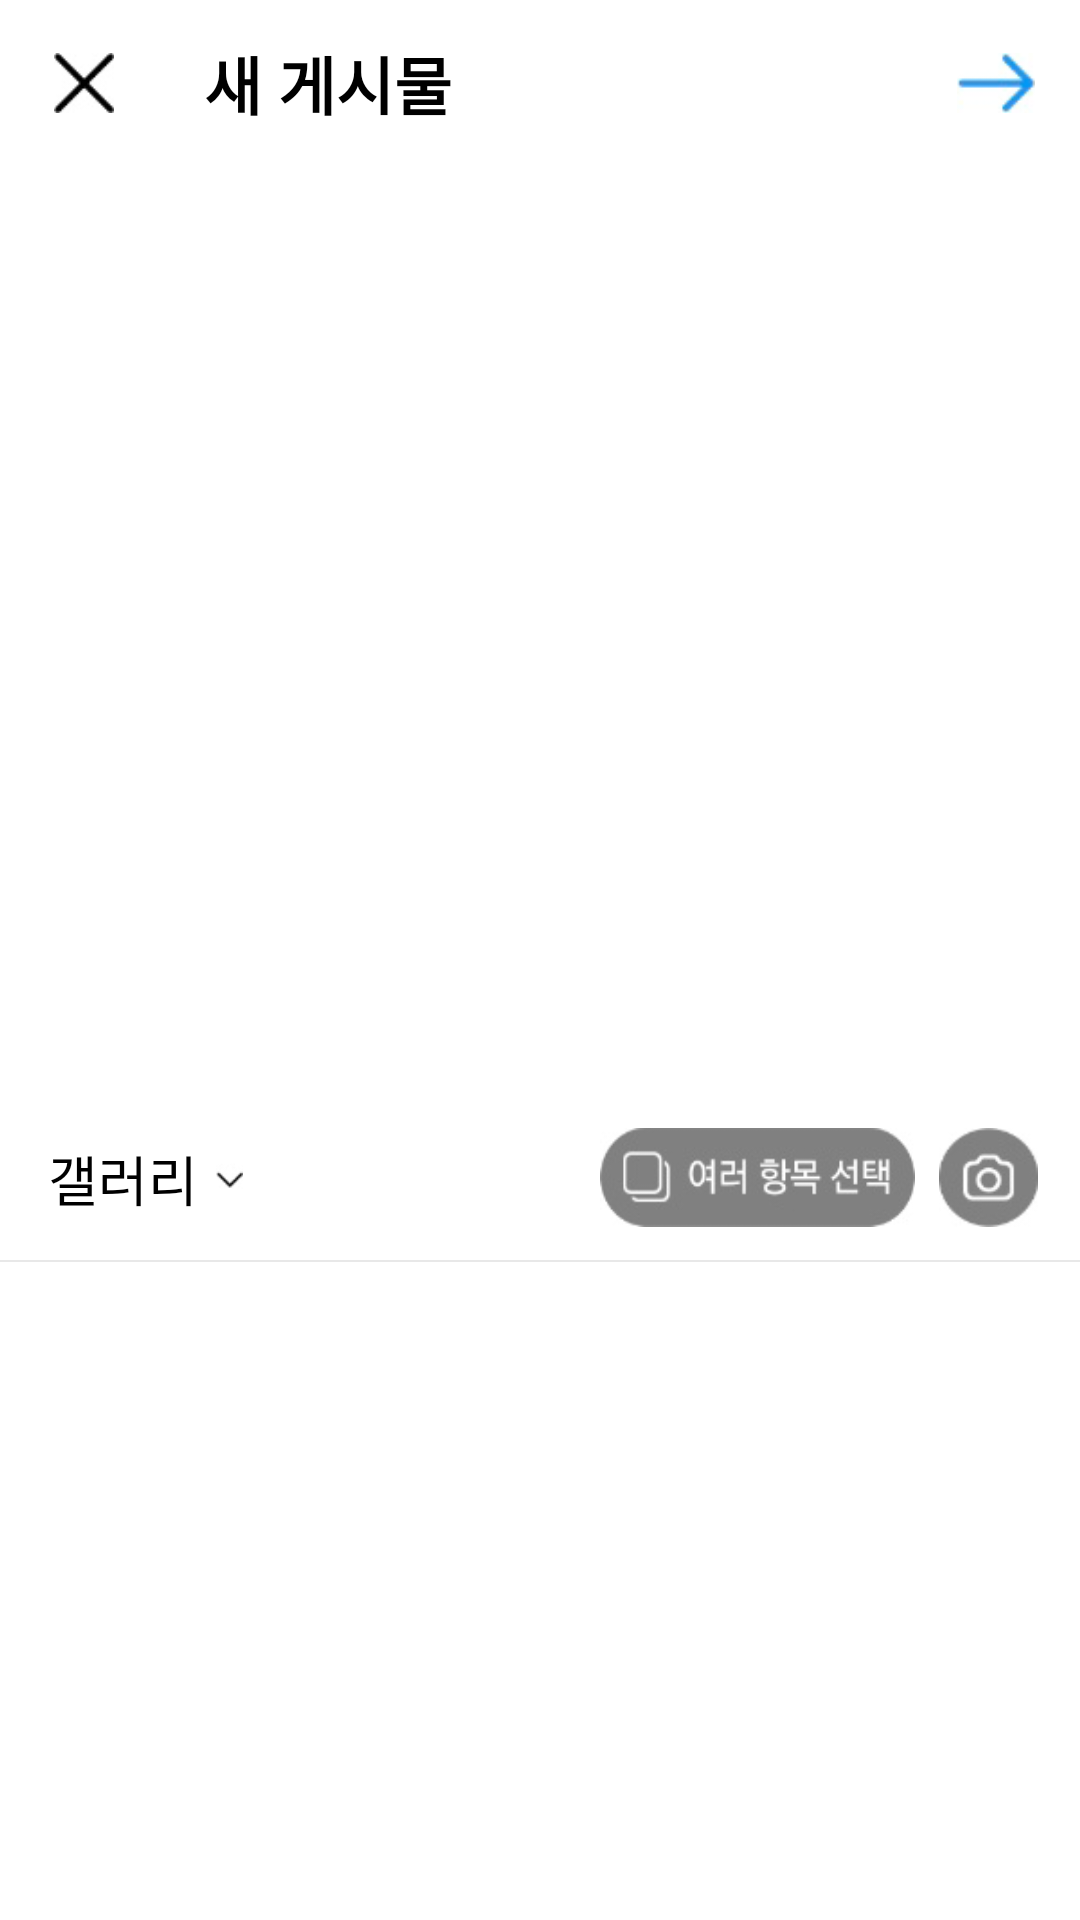

This screen was rendered from an Android layout file. Write that file and the resources it references.
<!-- AndroidManifest.xml: application theme Theme.Instagram_Android_Moon -->
<!-- res/layout/fragment_select_photo.xml -->
<?xml version="1.0" encoding="utf-8"?>
<androidx.constraintlayout.widget.ConstraintLayout xmlns:android="http://schemas.android.com/apk/res/android"
    xmlns:tools="http://schemas.android.com/tools"
    android:layout_width="match_parent"
    android:layout_height="match_parent"
    xmlns:app="http://schemas.android.com/apk/res-auto"
    tools:context=".src.post.select.SelectPhotoFragment">

    <androidx.appcompat.widget.Toolbar
        android:id="@+id/toolbar_new_post_top"
        android:layout_width="match_parent"
        android:layout_height="55dp"
        android:background="@color/white"
        app:contentInsetStart="0dp"
        app:layout_constraintEnd_toEndOf="parent"
        app:layout_constraintStart_toStartOf="parent"
        app:layout_constraintTop_toTopOf="parent">

        <androidx.constraintlayout.widget.ConstraintLayout
            android:layout_width="match_parent"
            android:layout_height="match_parent">

            <androidx.appcompat.widget.AppCompatImageView
                android:id="@+id/btn_toolbar_new_post_top_close"
                android:layout_width="20dp"
                android:layout_height="20dp"
                android:layout_marginStart="18dp"
                android:src="@drawable/img_btn_close"
                app:layout_constraintBottom_toBottomOf="parent"
                app:layout_constraintStart_toStartOf="parent"
                app:layout_constraintTop_toTopOf="parent" />

            <androidx.appcompat.widget.AppCompatTextView
                android:id="@+id/tv_toolbar_new_post_top_new_post"
                android:layout_width="wrap_content"
                android:layout_height="wrap_content"
                android:layout_marginStart="30dp"
                android:src="@drawable/img_logo_instagram_text"
                android:text="@string/new_post"
                android:textColor="@color/black"
                android:textSize="21sp"
                android:textStyle="bold"
                app:layout_constraintBottom_toBottomOf="parent"
                app:layout_constraintStart_toEndOf="@id/btn_toolbar_new_post_top_close"
                app:layout_constraintTop_toTopOf="parent"/>

            <androidx.appcompat.widget.AppCompatImageView
                android:id="@+id/btn_toolbar_new_post_top_complete"
                android:layout_width="26dp"
                android:layout_height="26dp"
                android:src="@drawable/img_btn_discover_people_complete"
                app:layout_constraintBottom_toBottomOf="parent"
                app:layout_constraintEnd_toEndOf="parent"
                app:layout_constraintTop_toTopOf="parent"
                android:layout_marginEnd="15dp" />

        </androidx.constraintlayout.widget.ConstraintLayout>

    </androidx.appcompat.widget.Toolbar>

    <androidx.coordinatorlayout.widget.CoordinatorLayout
        android:layout_width="match_parent"
        android:layout_height="0dp"
        app:layout_constraintTop_toBottomOf="@id/toolbar_new_post_top"
        app:layout_constraintBottom_toBottomOf="parent">

        <com.google.android.material.appbar.AppBarLayout
            android:layout_width="match_parent"
            android:layout_height="wrap_content"
            android:background="@color/white">

            <com.google.android.material.appbar.CollapsingToolbarLayout
                android:layout_width="match_parent"
                android:layout_height="wrap_content"
                app:layout_scrollFlags="scroll|exitUntilCollapsed">

                <FrameLayout
                    android:layout_width="match_parent"
                    android:layout_height="wrap_content"
                    app:layout_collapseMode="pin">

                    <androidx.appcompat.widget.AppCompatImageView
                        android:id="@+id/iv_new_post_photo_selected"
                        android:layout_width="match_parent"
                        android:layout_height="310dp"
                        android:scaleType="centerCrop"/>

                </FrameLayout>
            </com.google.android.material.appbar.CollapsingToolbarLayout>

            <androidx.appcompat.widget.Toolbar
                android:id="@+id/toolbar_new_post"
                android:layout_width="match_parent"
                android:layout_height="55dp"
                android:background="@color/white"
                app:contentInsetStart="0dp"
                app:layout_constraintEnd_toEndOf="parent"
                app:layout_constraintStart_toStartOf="parent"
                app:layout_constraintTop_toTopOf="parent">

                <androidx.constraintlayout.widget.ConstraintLayout
                    android:layout_width="match_parent"
                    android:layout_height="match_parent">

                    <androidx.constraintlayout.widget.ConstraintLayout
                        android:id="@+id/linear_toolbar_new_post_mid"
                        android:layout_width="wrap_content"
                        android:layout_height="wrap_content"
                        android:orientation="horizontal"
                        android:layout_marginStart="16dp"
                        app:layout_constraintBottom_toBottomOf="parent"
                        app:layout_constraintStart_toStartOf="parent"
                        app:layout_constraintTop_toTopOf="parent">

                        <androidx.appcompat.widget.AppCompatTextView
                            android:id="@+id/tv_toolbar_new_post_mid_username"
                            android:layout_width="wrap_content"
                            android:layout_height="wrap_content"
                            android:src="@drawable/img_logo_instagram_text"
                            android:text="@string/gallery"
                            android:textColor="@color/black"
                            android:textSize="18sp"
                            app:layout_constraintBottom_toBottomOf="parent"
                            app:layout_constraintStart_toStartOf="parent"
                            app:layout_constraintTop_toTopOf="parent" />

                        <androidx.appcompat.widget.AppCompatImageView
                            android:id="@+id/tv_toolbar_new_post_mid_username_press"
                            android:layout_width="9dp"
                            android:layout_height="wrap_content"
                            android:layout_marginStart="6dp"
                            android:src="@drawable/img_toolbar_icon_profile_press"
                            app:layout_constraintBottom_toBottomOf="parent"
                            app:layout_constraintStart_toEndOf="@id/tv_toolbar_new_post_mid_username"
                            app:layout_constraintTop_toTopOf="parent"/>
                    </androidx.constraintlayout.widget.ConstraintLayout>

                    <androidx.appcompat.widget.AppCompatCheckBox
                        android:id="@+id/btn_toolbar_new_post_mid_multi_select_photo"
                        android:layout_width="105dp"
                        android:layout_height="33dp"
                        android:layout_marginEnd="8dp"
                        android:button="@android:color/transparent"
                        android:background="@drawable/selector_btn_multi_select_photo_select"
                        app:layout_constraintBottom_toBottomOf="parent"
                        app:layout_constraintEnd_toStartOf="@id/btn_toolbar_new_post_mid_take_a_photo"
                        app:layout_constraintTop_toTopOf="parent"/>

                    <androidx.appcompat.widget.AppCompatButton
                        android:id="@+id/btn_toolbar_new_post_mid_take_a_photo"
                        android:layout_width="33dp"
                        android:layout_height="33dp"
                        android:background="@drawable/selector_btn_take_a_photo_click"
                        app:layout_constraintBottom_toBottomOf="parent"
                        app:layout_constraintEnd_toEndOf="parent"
                        app:layout_constraintTop_toTopOf="parent"
                        android:layout_marginEnd="14dp" />

                </androidx.constraintlayout.widget.ConstraintLayout>

            </androidx.appcompat.widget.Toolbar>

            <View
                android:layout_width="match_parent"
                android:layout_height="0.7dp"
                android:background="@color/stroke"
                app:layout_constraintBottom_toBottomOf="@id/toolbar_new_post"
                app:layout_constraintStart_toStartOf="@id/toolbar_new_post"
                app:layout_constraintEnd_toEndOf="@id/toolbar_new_post"
                />

        </com.google.android.material.appbar.AppBarLayout>

        <androidx.core.widget.NestedScrollView
            android:layout_width="match_parent"
            android:layout_height="wrap_content"
            app:layout_behavior="@string/appbar_scrolling_view_behavior"
            android:fillViewport="true">

            <androidx.constraintlayout.widget.ConstraintLayout
                android:layout_width="match_parent"
                android:layout_height="match_parent">

                <androidx.recyclerview.widget.RecyclerView
                    android:id="@+id/recycler_new_post"
                    android:layout_width="match_parent"
                    android:layout_height="match_parent"
                    app:layout_constraintTop_toTopOf="parent"
                    app:layout_constraintStart_toStartOf="parent"
                    app:layout_constraintEnd_toEndOf="parent"/>

            </androidx.constraintlayout.widget.ConstraintLayout>

        </androidx.core.widget.NestedScrollView>



    </androidx.coordinatorlayout.widget.CoordinatorLayout>


</androidx.constraintlayout.widget.ConstraintLayout>
<!-- resources referenced by this layout -->
<resources>
  <color name="black">#FF000000</color>
  <color name="stroke">#FFE8E8E8</color>
  <color name="white">#FFFFFFFF</color>
  <!-- drawable img_btn_close: png bitmap (drawable, 3971 bytes) -->
  <!-- drawable img_btn_discover_people_complete: png bitmap (drawable, 4204 bytes) -->
  <!-- drawable img_logo_instagram_text: png bitmap (drawable, 11434 bytes) -->
  <!-- drawable img_toolbar_icon_profile_press: png bitmap (drawable, 3275 bytes) -->
  <!-- drawable selector_btn_multi_select_photo_select (drawable) -->
  <?xml version="1.0" encoding="utf-8"?>
  <selector xmlns:android="http://schemas.android.com/apk/res/android">
      <item android:drawable="@drawable/img_btn_multi_select_photo_selected" android:state_checked="true"/>
      <item android:drawable="@drawable/img_btn_multi_select_photo"/>
  </selector>
  <!-- drawable selector_btn_take_a_photo_click (drawable) -->
  <?xml version="1.0" encoding="utf-8"?>
  <selector xmlns:android="http://schemas.android.com/apk/res/android">
      <item android:drawable="@drawable/img_take_a_photo_click" android:state_pressed="true"/>
      <item android:drawable="@drawable/img_take_a_photo"/>
  </selector>
  <string name="gallery">갤러리</string>
  <string name="new_post">새 게시물</string>
  <style name="Theme.Instagram_Android_Moon" parent="Theme.MaterialComponents.DayNight.NoActionBar">
          
          <item name="colorPrimary">@color/purple_500</item>
          <item name="colorPrimaryVariant">@color/purple_700</item>
          <item name="colorOnPrimary">@color/white</item>
          
          <item name="colorSecondary">@color/teal_200</item>
          <item name="colorSecondaryVariant">@color/teal_700</item>
          <item name="colorOnSecondary">@color/black</item>
          
          <item name="android:statusBarColor">@color/white</item>
          
          <item name="android:windowLightStatusBar">true</item>
      </style>
  <!-- drawable img_btn_multi_select_photo_selected: png bitmap (drawable, 17663 bytes) -->
  <!-- drawable img_btn_multi_select_photo: png bitmap (drawable, 9828 bytes) -->
  <!-- drawable img_take_a_photo_click: png bitmap (drawable, 6336 bytes) -->
  <!-- drawable img_take_a_photo: png bitmap (drawable, 5946 bytes) -->
  <color name="purple_500">#FF6200EE</color>
  <color name="purple_700">#FF3700B3</color>
  <color name="teal_200">#FF03DAC5</color>
  <color name="teal_700">#FF018786</color>
</resources>
